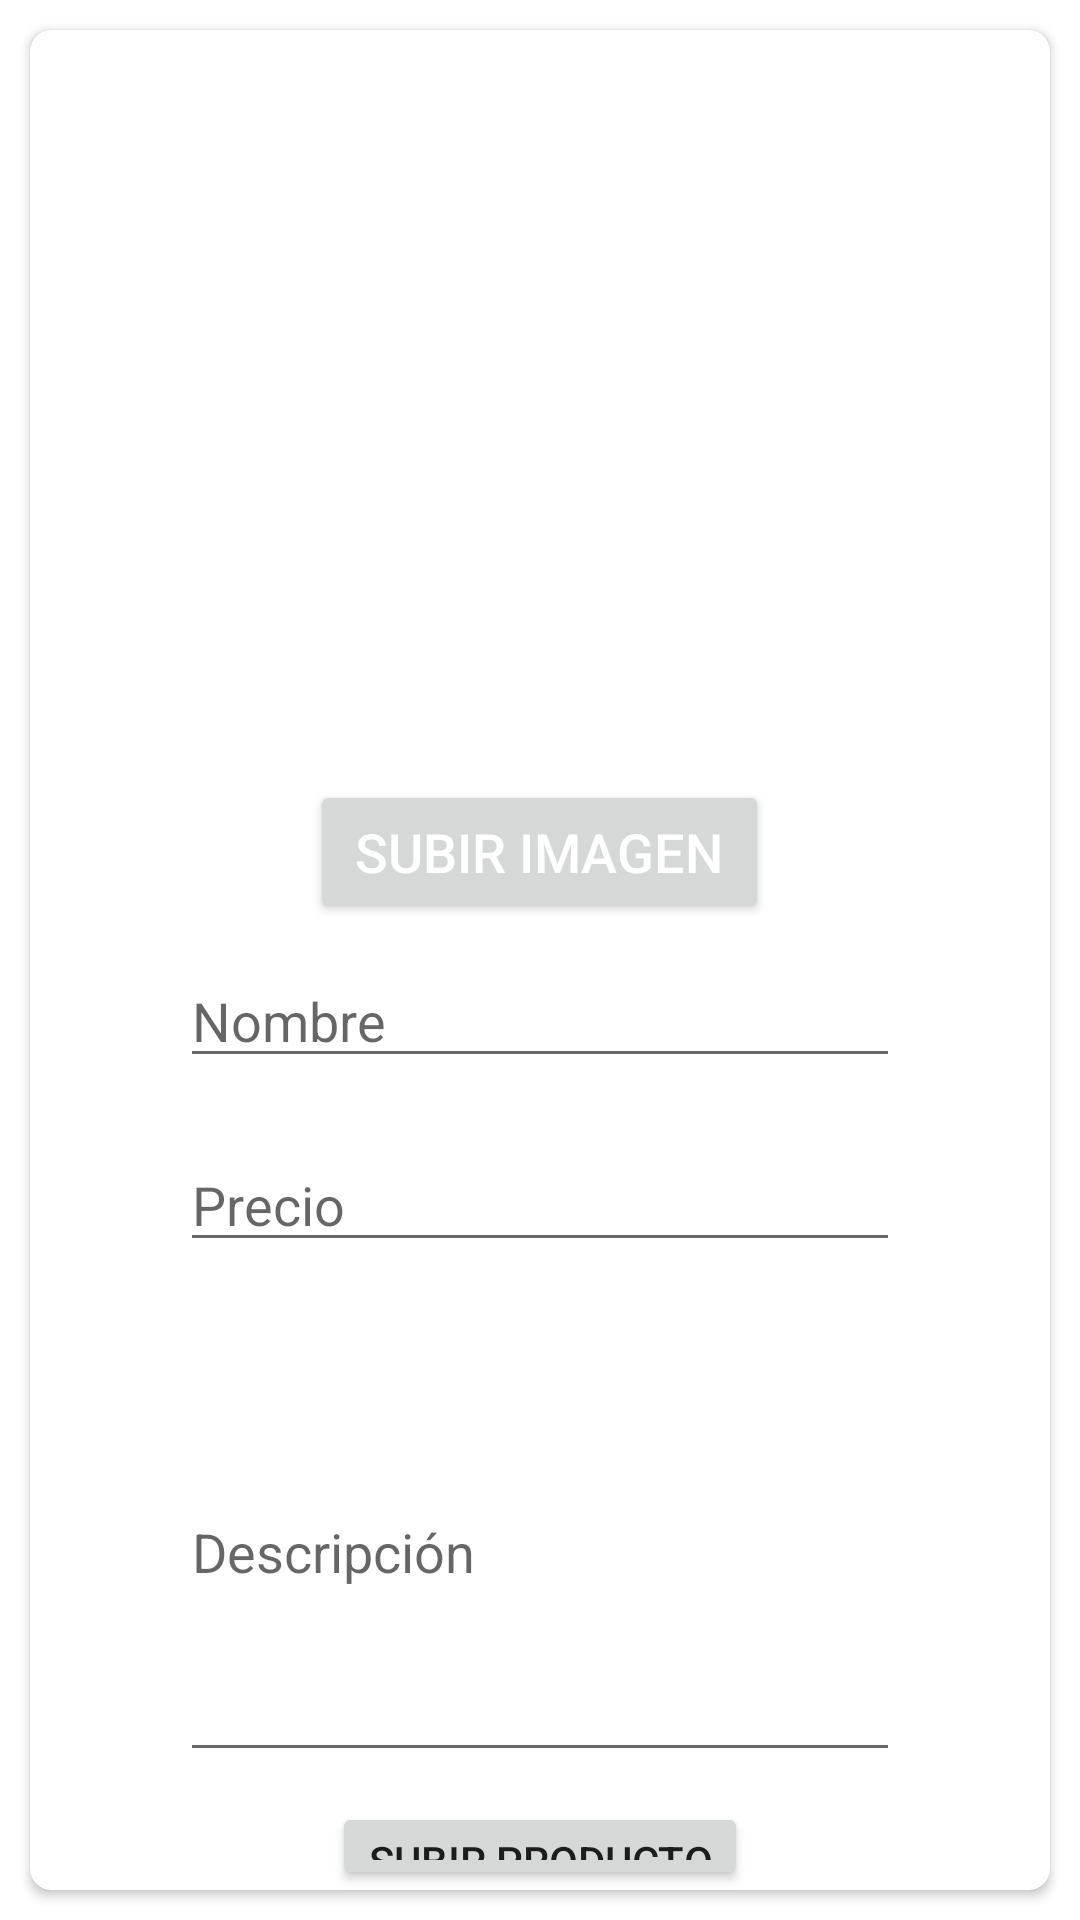

Here is an Android app screen rendered from its layout file. Give the layout XML and the strings, colors and styles it references.
<!-- AndroidManifest.xml: application theme Theme.AgroLibre -->
<!-- res/layout/activity_add_product.xml -->
<?xml version="1.0" encoding="utf-8"?>
<RelativeLayout xmlns:android="http://schemas.android.com/apk/res/android"
    xmlns:app="http://schemas.android.com/apk/res-auto"
    xmlns:tools="http://schemas.android.com/tools"
    android:layout_width="match_parent"
    android:layout_height="wrap_content"
    tools:context=".view.ui.activities.AddProductActivity">

    <androidx.cardview.widget.CardView
        android:elevation="@dimen/cardElevation"
        android:layout_margin="10dp"
        app:cardCornerRadius="@dimen/cardCornerRadius"
        android:layout_width="match_parent"
        android:layout_height="wrap_content">
        <LinearLayout
            android:layout_width="match_parent"
            android:layout_height="wrap_content"
            android:orientation="vertical">
            <ImageView
                android:id="@+id/imgFotoSubir"
                android:layout_width="match_parent"
                android:layout_height="250dp"
                android:scaleType="center"
                android:src="@drawable/noimage"
                app:layout_constraintEnd_toEndOf="parent"
                app:layout_constraintHorizontal_bias="0.498"
                app:layout_constraintStart_toStartOf="parent"
                app:layout_constraintTop_toBottomOf="@+id/btnSubirImagen" />
            <Button
                android:id="@+id/btnSelectImage"
                android:layout_width="wrap_content"
                android:layout_height="wrap_content"
                android:text="subir imagen"
                android:theme="@style/Botonnuevo"
                android:layout_gravity="center_horizontal"
                app:layout_constraintEnd_toEndOf="parent"
                app:layout_constraintHorizontal_bias="0.498"
                app:layout_constraintStart_toStartOf="parent"
                app:layout_constraintTop_toTopOf="parent" />

            <EditText
                android:id="@+id/etNameUpProduct"
                android:layout_width="match_parent"
                android:layout_marginHorizontal="50dp"
                android:layout_marginVertical="10dp"
                android:layout_height="wrap_content"
                android:hint="Nombre"/>
            <EditText
                android:id="@+id/etPriceUpProduct"
                android:layout_width="match_parent"
                android:layout_marginHorizontal="50dp"
                android:layout_marginVertical="10dp"

                android:layout_height="wrap_content"
                android:inputType="number"
                android:hint="Precio"/>
            <EditText
                android:id="@+id/etDescriptionUpProduct"
                android:layout_width="match_parent"
                android:layout_marginHorizontal="50dp"
                android:layout_marginVertical="10dp"

                android:layout_height="150dp"
                android:inputType="textMultiLine"
                android:hint="Descripción"/>

            <Button
                android:id="@+id/btnUpProduct"
                android:layout_width="wrap_content"
                android:layout_height="wrap_content"
                android:text="subir producto"
                android:layout_gravity="center_horizontal"
                app:layout_constraintEnd_toEndOf="parent"
                app:layout_constraintHorizontal_bias="0.498"
                app:layout_constraintStart_toStartOf="parent"
                app:layout_constraintTop_toTopOf="parent" />
        </LinearLayout>

        <ProgressBar
            android:id="@+id/progress"
            android:visibility="gone"
            android:layout_width="wrap_content"
            android:layout_height="wrap_content"
            android:layout_gravity="center"/>

    </androidx.cardview.widget.CardView>

    

    
</RelativeLayout>
<!-- resources referenced by this layout -->
<resources>
  <dimen name="cardCornerRadius">7dp</dimen>
  <dimen name="cardElevation">10dp</dimen>
  <style name="Botonnuevo" parent="Theme.MaterialComponents.DayNight">
          <item name="android:background">#FFEB3B</item>
          <item name="android:textSize">18sp</item>
          <item name="android:textColor">#FFF</item>
          <item name="android:textAllCaps">true</item>
          <item name="android:paddingLeft">15dp</item>
          <item name="android:paddingRight">15dp</item>
      </style>
  <style name="Theme.AgroLibre" parent="Theme.MaterialComponents.DayNight.NoActionBar">
          
          <item name="colorPrimary">@color/primaryColor</item>
          <item name="colorPrimaryVariant">@color/primaryLightColor</item>
          <item name="colorOnPrimary">@color/primaryTextColor</item>
          
          <item name="colorSecondary">@color/secondaryColor</item>
          <item name="colorSecondaryVariant">@color/secondaryDarkColor</item>
          <item name="colorOnSecondary">@color/secondaryTextColor</item>
          
          <item name="android:statusBarColor" tools:targetApi="l">@color/primaryDarkColor</item>
          
      </style>
  <color name="primaryColor">#ed853a</color>
  <color name="primaryLightColor">#ffd855</color>
  <color name="primaryTextColor">#ffffff</color>
  <color name="secondaryColor">#282e99</color>
  <color name="secondaryDarkColor">#3441af</color>
  <color name="secondaryTextColor">#ffffff</color>
  <color name="primaryDarkColor">#3441af</color>
</resources>
